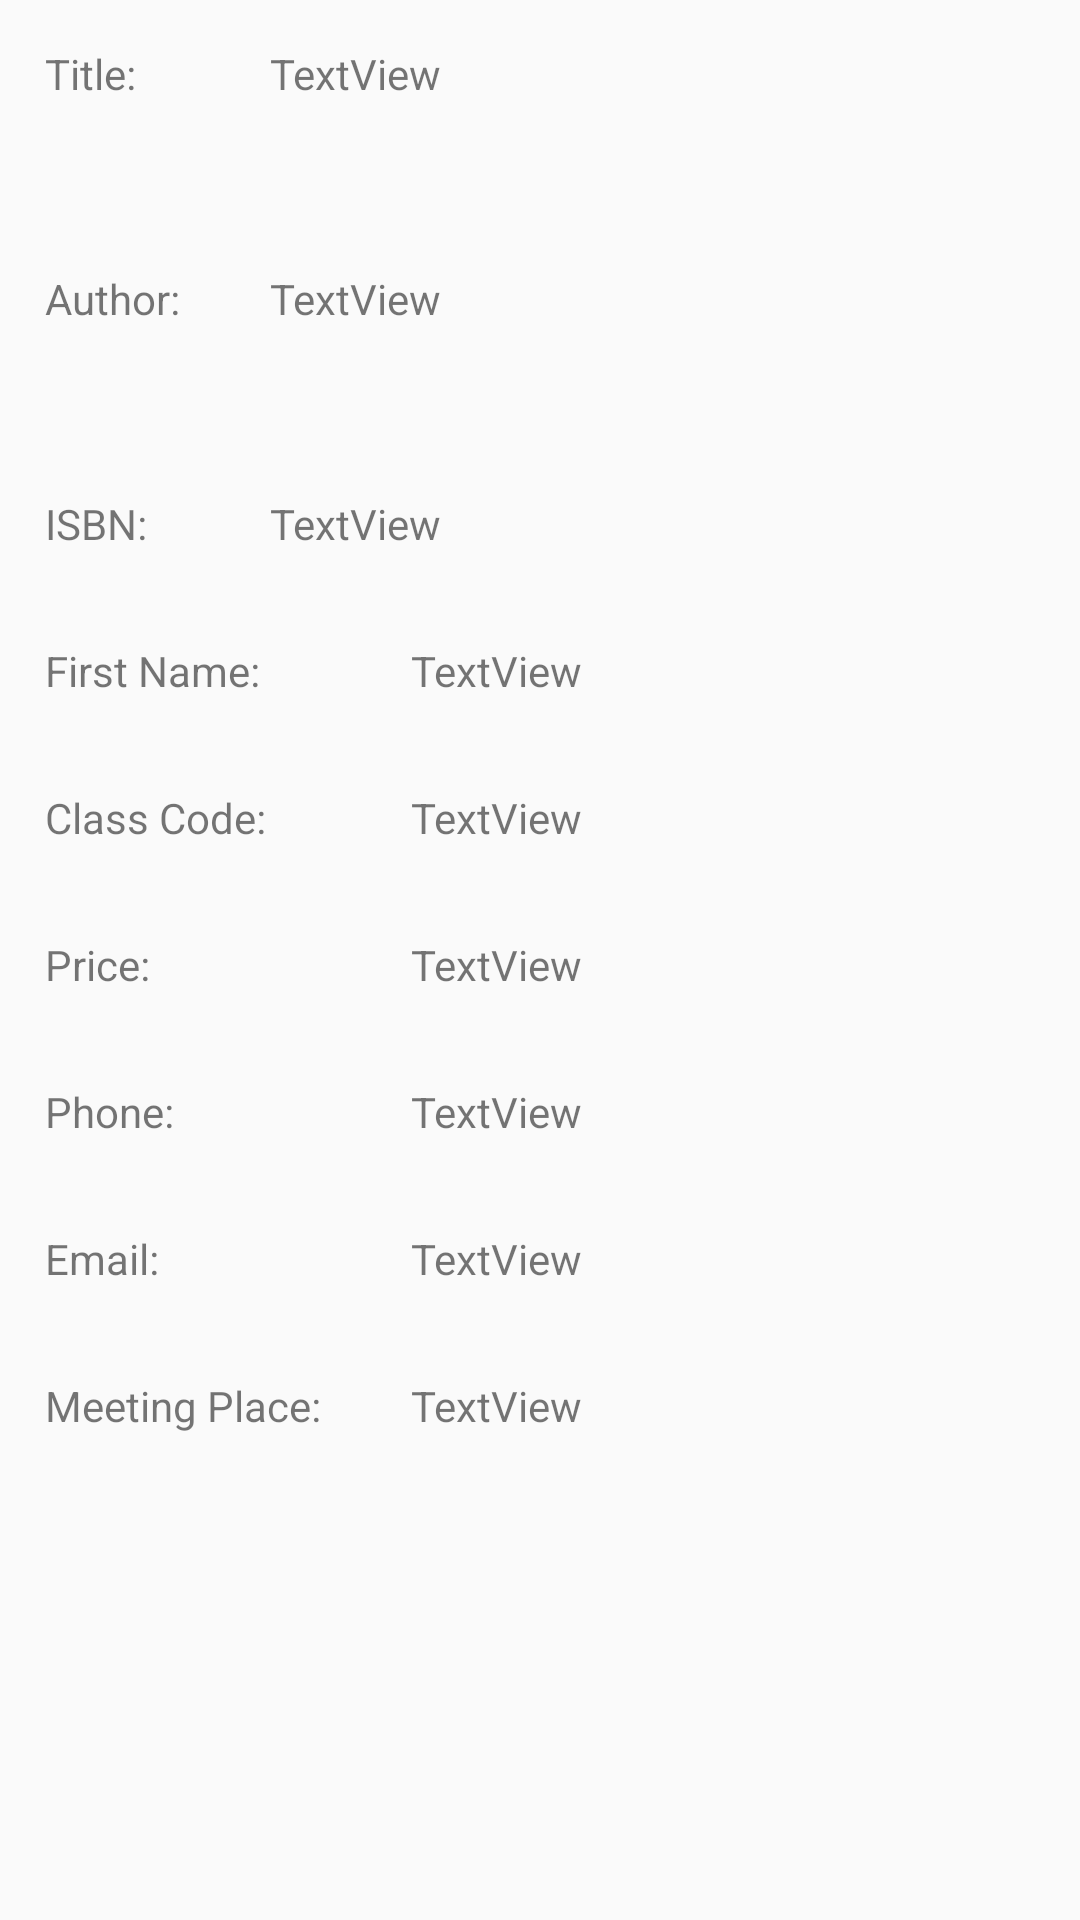

This screen was rendered from an Android layout file. Write that file and the resources it references.
<!-- AndroidManifest.xml: application theme AppTheme -->
<!-- res/layout/activity_sale_item_page.xml -->
<?xml version="1.0" encoding="utf-8"?>
<RelativeLayout xmlns:android="http://schemas.android.com/apk/res/android"
    xmlns:app="http://schemas.android.com/apk/res-auto"
    xmlns:tools="http://schemas.android.com/tools"
    android:layout_width="match_parent"
    android:layout_height="match_parent"
    android:orientation="vertical"
    tools:context=".SaleItemPageActivity">

    <ImageView
        android:id="@+id/imageView"
        android:layout_width="113dp"
        android:layout_height="128dp"
        android:layout_alignParentRight="true"
        android:layout_marginStart="15sp"
        android:layout_marginTop="15sp"
        android:layout_marginEnd="15sp"
        android:layout_marginBottom="15sp" />

    <LinearLayout
        android:layout_width="match_parent"
        android:layout_height="wrap_content"
        android:orientation="vertical">

        <TableLayout
            android:layout_width="match_parent"
            android:layout_height="match_parent">

            <TableRow
                android:id="@+id/rowTitle"
                android:layout_width="match_parent"
                android:layout_height="match_parent">

                <TextView
                    android:id="@+id/labelTitle"
                    android:layout_width="wrap_content"
                    android:layout_height="wrap_content"
                    android:layout_margin="15sp"
                    android:text="@string/itemTitle" />

                <TextView
                    android:id="@+id/textViewTitle"
                    android:layout_width="165sp"
                    android:layout_height="45sp"
                    android:layout_margin="15sp"
                    android:text="TextView" />
            </TableRow>

            <TableRow
                android:id="@+id/rowAuthor"
                android:layout_width="match_parent"
                android:layout_height="match_parent">

                <TextView
                    android:id="@+id/labelAuthor"
                    android:layout_width="wrap_content"
                    android:layout_height="wrap_content"
                    android:layout_margin="15sp"
                    android:text="@string/itemAuthor" />

                <TextView
                    android:id="@+id/textViewAuthor"
                    android:layout_width="165sp"
                    android:layout_height="45sp"
                    android:layout_margin="15sp"
                    android:text="TextView" />
            </TableRow>

            <TableRow
                android:id="@+id/rowISBN"
                android:layout_width="match_parent"
                android:layout_height="match_parent">

                <TextView
                    android:id="@+id/labelISBN"
                    android:layout_width="wrap_content"
                    android:layout_height="wrap_content"
                    android:layout_margin="15sp"
                    android:text="@string/isbn" />

                <TextView
                    android:id="@+id/textViewIsbn"
                    android:layout_width="wrap_content"
                    android:layout_height="wrap_content"
                    android:layout_margin="15sp"
                    android:text="TextView" />
            </TableRow>
        </TableLayout>

        <TableLayout
            android:layout_width="match_parent"
            android:layout_height="match_parent">

            <TableRow
                android:id="@+id/rowFirstName"
                android:layout_width="match_parent"
                android:layout_height="match_parent">

                <TextView
                    android:id="@+id/labelFirst"
                    android:layout_width="wrap_content"
                    android:layout_height="wrap_content"
                    android:layout_margin="15sp"
                    android:text="@string/itemFirstName" />

                <TextView
                    android:id="@+id/textViewFirst"
                    android:layout_width="wrap_content"
                    android:layout_height="wrap_content"
                    android:layout_margin="15sp"
                    android:text="TextView" />
            </TableRow>

            <TableRow
                android:id="@+id/rowCategory"
                android:layout_width="match_parent"
                android:layout_height="match_parent">

                <TextView
                    android:id="@+id/labelCategory"
                    android:layout_width="wrap_content"
                    android:layout_height="wrap_content"
                    android:layout_margin="15sp"
                    android:text="@string/itemCategory" />

                <TextView
                    android:id="@+id/textViewCategory"
                    android:layout_width="wrap_content"
                    android:layout_height="wrap_content"
                    android:layout_margin="15sp"
                    android:text="TextView" />
            </TableRow>

            <TableRow
                android:id="@+id/rowPrice"
                android:layout_width="match_parent"
                android:layout_height="match_parent">

                <TextView
                    android:id="@+id/lablePrice"
                    android:layout_width="wrap_content"
                    android:layout_height="wrap_content"
                    android:layout_margin="15sp"
                    android:text="@string/price" />

                <TextView
                    android:id="@+id/textViewPrice"
                    android:layout_width="wrap_content"
                    android:layout_height="wrap_content"
                    android:layout_margin="15sp"
                    android:text="TextView" />
            </TableRow>

            <TableRow
                android:id="@+id/rowPhone"
                android:layout_width="match_parent"
                android:layout_height="match_parent">

                <TextView
                    android:id="@+id/lablePhone"
                    android:layout_width="wrap_content"
                    android:layout_height="wrap_content"
                    android:layout_margin="15sp"
                    android:text="@string/phone" />

                <TextView
                    android:id="@+id/textViewPhone"
                    android:layout_width="wrap_content"
                    android:layout_height="wrap_content"
                    android:layout_margin="15sp"
                    android:text="TextView" />
            </TableRow>

            <TableRow
                android:id="@+id/rowEmail"
                android:layout_width="match_parent"
                android:layout_height="match_parent">

                <TextView
                    android:id="@+id/labelEmail"
                    android:layout_width="wrap_content"
                    android:layout_height="wrap_content"
                    android:layout_margin="15sp"
                    android:text="@string/email" />

                <TextView
                    android:id="@+id/textViewEmail"
                    android:layout_width="wrap_content"
                    android:layout_height="wrap_content"
                    android:layout_margin="15sp"
                    android:text="TextView" />
            </TableRow>

            <TableRow
                android:id="@+id/rowLocation"
                android:layout_width="match_parent"
                android:layout_height="match_parent">

                <TextView
                    android:id="@+id/labelLocation"
                    android:layout_width="wrap_content"
                    android:layout_height="wrap_content"
                    android:layout_margin="15sp"
                    android:text="@string/meetingLocation" />

                <TextView
                    android:id="@+id/textViewLocation"
                    android:layout_width="wrap_content"
                    android:layout_height="wrap_content"
                    android:layout_margin="15sp"
                    android:text="TextView" />
            </TableRow>
        </TableLayout>

    </LinearLayout>

</RelativeLayout>
<!-- resources referenced by this layout -->
<resources>
  <string name="email">Email: </string>
  <string name="isbn">ISBN: </string>
  <string name="itemAuthor">Author: </string>
  <string name="itemCategory">Class Code: </string>
  <string name="itemFirstName">First Name: </string>
  <string name="itemTitle">Title: </string>
  <string name="meetingLocation">Meeting Place: </string>
  <string name="phone">Phone: </string>
  <string name="price">Price: </string>
  <style name="AppTheme" parent="Theme.AppCompat.Light.DarkActionBar">
          
          <item name="colorPrimary">@color/colorPrimary</item>
          <item name="colorPrimaryDark">@color/colorPrimaryDark</item>
          <item name="colorAccent">@color/colorAccent</item>
      </style>
  <!-- not gathered from this repository: default colours our renderer supplied (Android Studio template values) -->
  <color name="colorPrimary">#FF6200EE</color>
  <color name="colorPrimaryDark">#FF3700B3</color>
  <color name="colorAccent">#FF03DAC5</color>
</resources>
